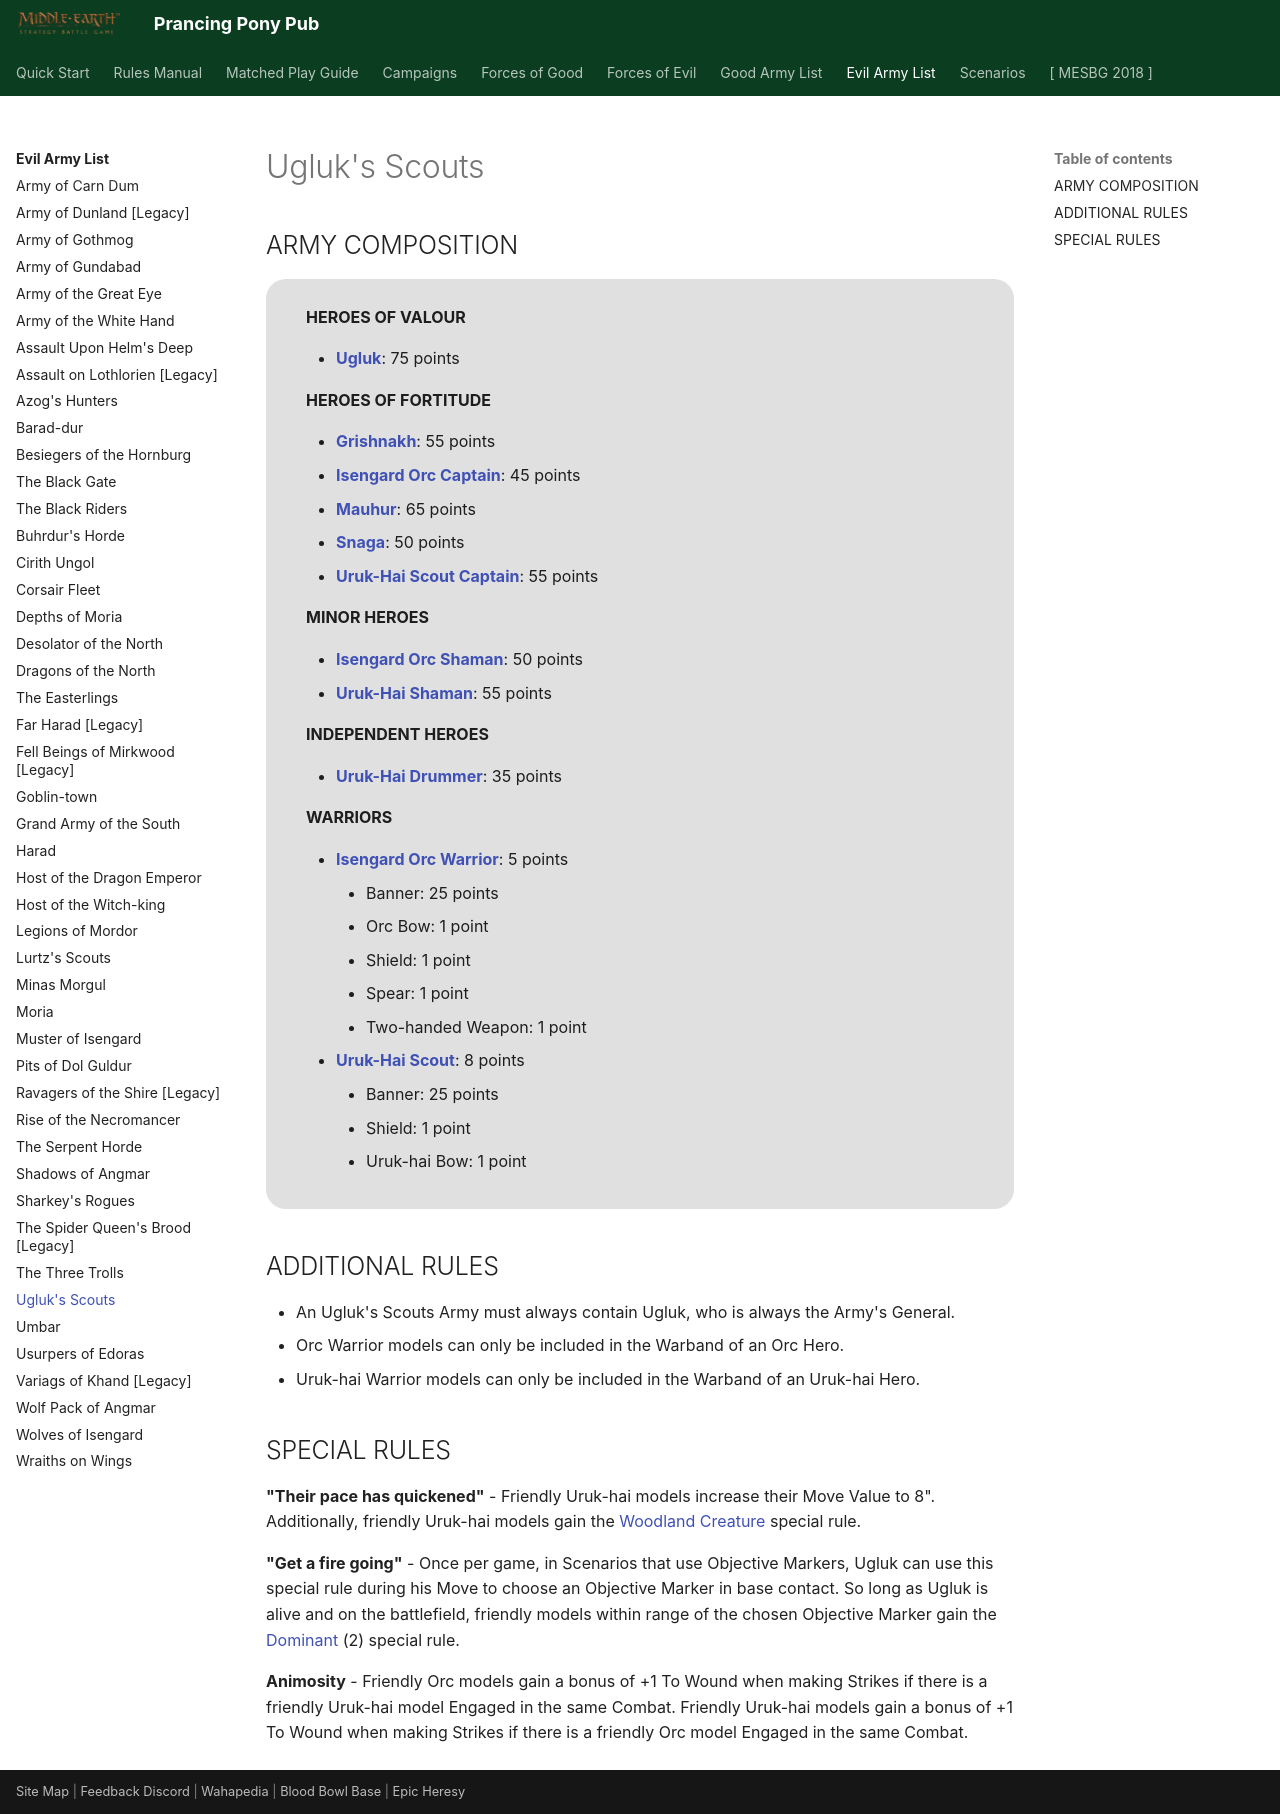

repository: BBBase-EHeresy-PPPub/PPPub · page: mesbg2024/evil_army_list/ugluks_scouts/index.html · generator: mkdocs

# Ugluk's Scouts

## ARMY COMPOSITION

<div class="unitCard" markdown>

**HEROES OF VALOUR**

- [**Ugluk**](../forces_of_evil/isengard.md#ugluk-75-points): 75 points

**HEROES OF FORTITUDE**

- [**Grishnakh**](../forces_of_evil/isengard.md#grishnakh-55-points): 55 points
- [**Isengard Orc Captain**](../forces_of_evil/isengard.md#isengard-orc-captain-45-points): 45 points
- [**Mauhur**](../forces_of_evil/evil_legacy.md#mauhur-65-points): 65 points
- [**Snaga**](../forces_of_evil/isengard.md#snaga-50-points): 50 points
- [**Uruk-Hai Scout Captain**](../forces_of_evil/isengard.md#uruk-hai-scout-captain-55-points): 55 points

**MINOR HEROES**

- [**Isengard Orc Shaman**](../forces_of_evil/isengard.md#isengard-orc-shaman-50-points): 50 points
- [**Uruk-Hai Shaman**](../forces_of_evil/isengard.md#uruk-hai-shaman-55-points): 55 points

**INDEPENDENT HEROES**

- [**Uruk-Hai Drummer**](../forces_of_evil/isengard.md#uruk-hai-drummer-35-points): 35 points

**WARRIORS**

- [**Isengard Orc Warrior**](../forces_of_evil/isengard.md#isengard-orc-warrior-5-points): 5 points
    - Banner: 25 points
    - Orc Bow: 1 point
    - Shield: 1 point
    - Spear: 1 point
    - Two-handed Weapon: 1 point
- [**Uruk-Hai Scout**](../forces_of_evil/isengard.md#uruk-hai-scout-8-points): 8 points
    - Banner: 25 points
    - Shield: 1 point
    - Uruk-hai Bow: 1 point

</div>

## ADDITIONAL RULES

- An Ugluk's Scouts Army must always contain Ugluk, who is always the Army's General.
- Orc Warrior models can only be included in the Warband of an Orc Hero.
- Uruk-hai Warrior models can only be included in the Warband of an Uruk-hai Hero.

## SPECIAL RULES

**"Their pace has quickened"** - Friendly Uruk-hai models increase their Move Value to 8". Additionally, friendly Uruk-hai models gain the [Woodland Creature] special rule.

**"Get a fire going"** - Once per game, in Scenarios that use Objective Markers, Ugluk can use this special rule during his Move to choose an Objective Marker in base contact. So long as Ugluk is alive and on the battlefield, friendly models within range of the chosen Objective Marker gain the [Dominant] (2) special rule.

**Animosity** - Friendly Orc models gain a bonus of +1 To Wound when making Strikes if there is a friendly Uruk-hai model Engaged in the same Combat. Friendly Uruk-hai models gain a bonus of +1 To Wound when making Strikes if there is a friendly Orc model Engaged in the same Combat.
